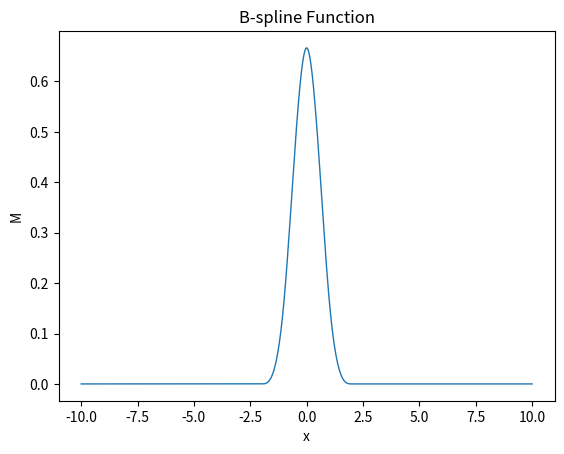

Here is the Python script that generated this plot:
#B样条函数(分段n-1次多项式)
from matplotlib import pyplot as plt
import numpy as np

def Com(n,i):               #组合数
    numerator=1
    denominator=1
    for j in range(n,n-i,-1):
        denominator*=j
        numerator*=(n-j+1)
    return denominator/numerator
def factorial(n):           #阶乘
    ans=1
    for i in range(1,n+1):
        ans*=i
    return ans
def X_plus(x,n):            #n次截幂函数
    if x > 0:
        return pow(x,n)
    else:
        return 0
def M(n,x):                 #n阶B样条函数
    ans=0
    for i in range(n+1):
        ans+=pow(-1,i)*Com(n,i)*X_plus(x+n/2-i,n-1)
    return ans/factorial(n-1)

X=np.linspace(-10,10,1000)
Y=[]
n=4
for i in range(len(X)):
    Y.append(M(n,X[i]))

plt.title('B-spline Function')
plt.xlabel('x')
plt.ylabel('M')
plt.plot(X,Y,linewidth=1)
plt.show()